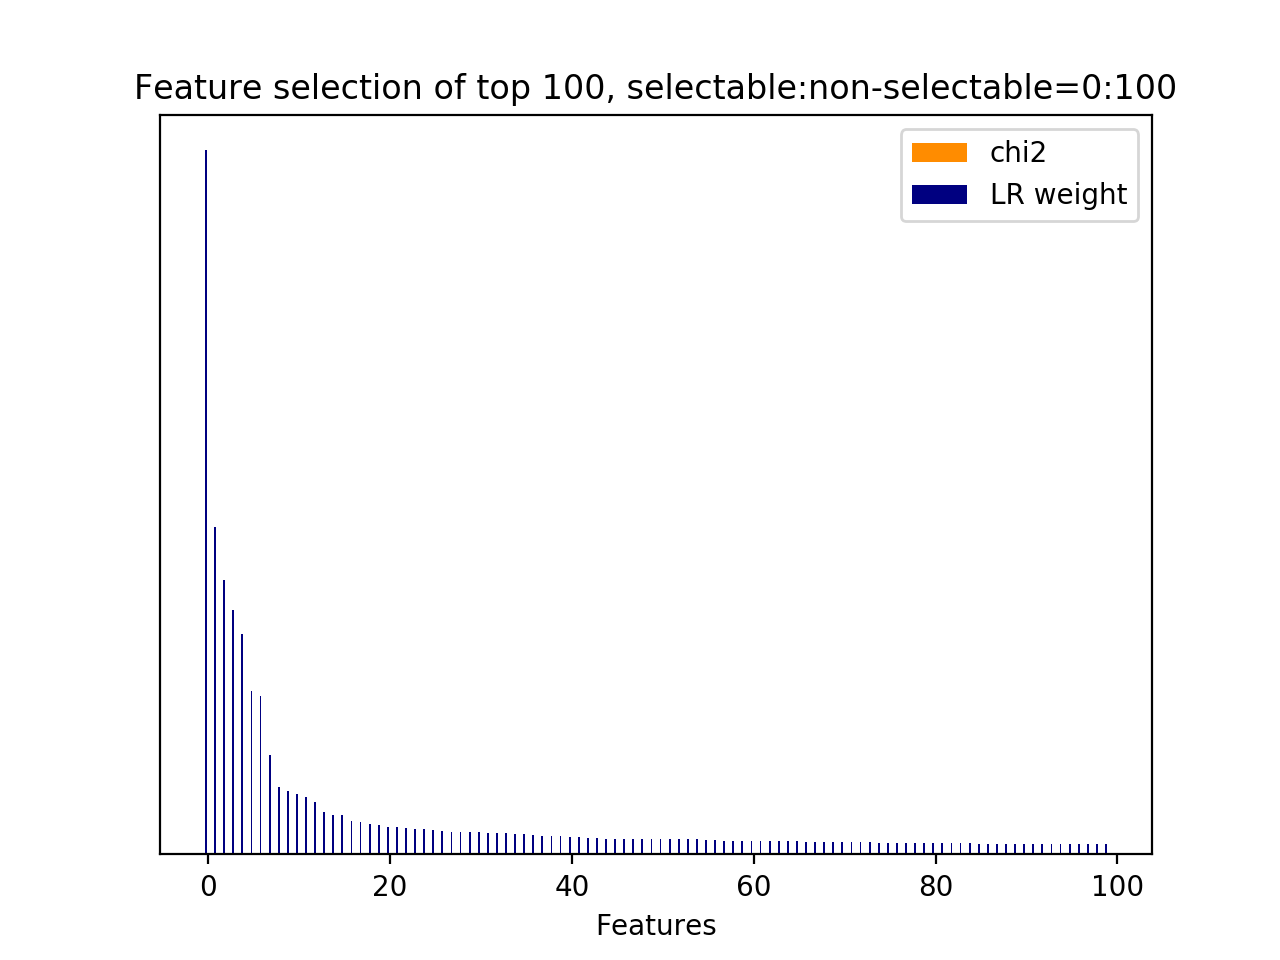

Values plotted in this chart, from the file beside it:
id, name, prefix, chi2, chi2_rank, clf_weight, clf_weight_rank
7, 11.1, b'11.1-skipthought_feature.current_user_…, 0.0000, 344, 1, 0
18, 11.1, b'11.1-skipthought_feature.current_user_…, 0.0000, 333, 0.4649, 1
8, 11.1, b'11.1-skipthought_feature.current_user_…, 0.0000, 343, 0.3898, 2
9, 11.1, b'11.1-skipthought_feature.current_user_…, 0.0000, 342, 0.3478, 3
10, 11.1, b'11.1-skipthought_feature.current_user_…, 0.0000, 341, 0.3134, 4
3, 11.1, b'11.1-skipthought_feature.current_user_…, 0.0000, 348, 0.2319, 5
0, 11.1, b'11.1-skipthought_feature.current_user_…, 0.0000, 1024, 0.2255, 6
12, 11.1, b'11.1-skipthought_feature.current_user_…, 0.0000, 339, 0.1418, 7
27, 11.1, b'11.1-skipthought_feature.current_user_…, 0.0000, 324, 0.0964, 8
2, 11.1, b'11.1-skipthought_feature.current_user_…, 0.0000, 349, 0.0907, 9
16, 11.1, b'11.1-skipthought_feature.current_user_…, 0.0000, 335, 0.0854, 10
22, 11.1, b'11.1-skipthought_feature.current_user_…, 0.0000, 329, 0.0814, 11
1024, 11.2.1, b'11.2.1-skipthought_similarity.next_use…, 0.0000, 0, 0.0739, 12
1, 11.1, b'11.1-skipthought_feature.current_user_…, 0.0000, 350, 0.0603, 13
69, 11.1, b'11.1-skipthought_feature.current_user_…, 0.0000, 282, 0.0564, 14
54, 11.1, b'11.1-skipthought_feature.current_user_…, 0.0000, 361, 0.0553, 15
6, 11.1, b'11.1-skipthought_feature.current_user_…, 0.0000, 345, 0.0477, 16
814, 11.1, b'11.1-skipthought_feature.current_user_…, 0.0000, 627, 0.0460, 17
62, 11.1, b'11.1-skipthought_feature.current_user_…, 0.0000, 320, 0.0429, 18
745, 11.1, b'11.1-skipthought_feature.current_user_…, 0.0000, 952, 0.0423, 19
657, 11.1, b'11.1-skipthought_feature.current_user_…, 0.0000, 976, 0.0392, 20
84, 11.1, b'11.1-skipthought_feature.current_user_…, 0.0000, 267, 0.0384, 21
757, 11.1, b'11.1-skipthought_feature.current_user_…, 0.0000, 940, 0.0371, 22
44, 11.1, b'11.1-skipthought_feature.current_user_…, 0.0000, 371, 0.0368, 23
4, 11.1, b'11.1-skipthought_feature.current_user_…, 0.0000, 347, 0.0365, 24
684, 11.1, b'11.1-skipthought_feature.current_user_…, 0.0000, 1013, 0.0350, 25
11, 11.1, b'11.1-skipthought_feature.current_user_…, 0.0000, 340, 0.0332, 26
143, 11.1, b'11.1-skipthought_feature.current_user_…, 0.0000, 450, 0.0315, 27
660, 11.1, b'11.1-skipthought_feature.current_user_…, 0.0000, 973, 0.0314, 28
100, 11.1, b'11.1-skipthought_feature.current_user_…, 0.0000, 315, 0.0312, 29
39, 11.1, b'11.1-skipthought_feature.current_user_…, 0.0000, 376, 0.0312, 30
849, 11.1, b'11.1-skipthought_feature.current_user_…, 0.0000, 528, 0.0304, 31
989, 11.1, b'11.1-skipthought_feature.current_user_…, 0.0000, 645, 0.0304, 32
994, 11.1, b'11.1-skipthought_feature.current_user_…, 0.0000, 690, 0.0302, 33
493, 11.1, b'11.1-skipthought_feature.current_user_…, 0.0000, 179, 0.0286, 34
852, 11.1, b'11.1-skipthought_feature.current_user_…, 0.0000, 525, 0.0284, 35
48, 11.1, b'11.1-skipthought_feature.current_user_…, 0.0000, 367, 0.0277, 36
662, 11.1, b'11.1-skipthought_feature.current_user_…, 0.0000, 971, 0.0267, 37
965, 11.1, b'11.1-skipthought_feature.current_user_…, 0.0000, 669, 0.0264, 38
866, 11.1, b'11.1-skipthought_feature.current_user_…, 0.0000, 562, 0.0262, 39
716, 11.1, b'11.1-skipthought_feature.current_user_…, 0.0000, 917, 0.0247, 40
445, 11.1, b'11.1-skipthought_feature.current_user_…, 0.0000, 227, 0.0245, 41
73, 11.1, b'11.1-skipthought_feature.current_user_…, 0.0000, 278, 0.0237, 42
188, 11.1, b'11.1-skipthought_feature.current_user_…, 0.0000, 483, 0.0230, 43
799, 11.1, b'11.1-skipthought_feature.current_user_…, 0.0000, 594, 0.0225, 44
597, 11.1, b'11.1-skipthought_feature.current_user_…, 0.0000, 780, 0.0224, 45
944, 11.1, b'11.1-skipthought_feature.current_user_…, 0.0000, 753, 0.0223, 46
261, 11.1, b'11.1-skipthought_feature.current_user_…, 0.0000, 90, 0.0223, 47
595, 11.1, b'11.1-skipthought_feature.current_user_…, 0.0000, 782, 0.0219, 48
77, 11.1, b'11.1-skipthought_feature.current_user_…, 0.0000, 274, 0.0217, 49
55, 11.1, b'11.1-skipthought_feature.current_user_…, 0.0000, 360, 0.0217, 50
14, 11.1, b'11.1-skipthought_feature.current_user_…, 0.0000, 336, 0.0215, 51
652, 11.1, b'11.1-skipthought_feature.current_user_…, 0.0000, 981, 0.0214, 52
904, 11.1, b'11.1-skipthought_feature.current_user_…, 0.0000, 730, 0.0212, 53
19, 11.1, b'11.1-skipthought_feature.current_user_…, 0.0000, 332, 0.0212, 54
593, 11.1, b'11.1-skipthought_feature.current_user_…, 0.0000, 784, 0.0204, 55
25, 11.1, b'11.1-skipthought_feature.current_user_…, 0.0000, 326, 0.0199, 56
636, 11.1, b'11.1-skipthought_feature.current_user_…, 0.0000, 805, 0.0197, 57
916, 11.1, b'11.1-skipthought_feature.current_user_…, 0.0000, 718, 0.0196, 58
81, 11.1, b'11.1-skipthought_feature.current_user_…, 0.0000, 270, 0.0195, 59
... 965 more rows
